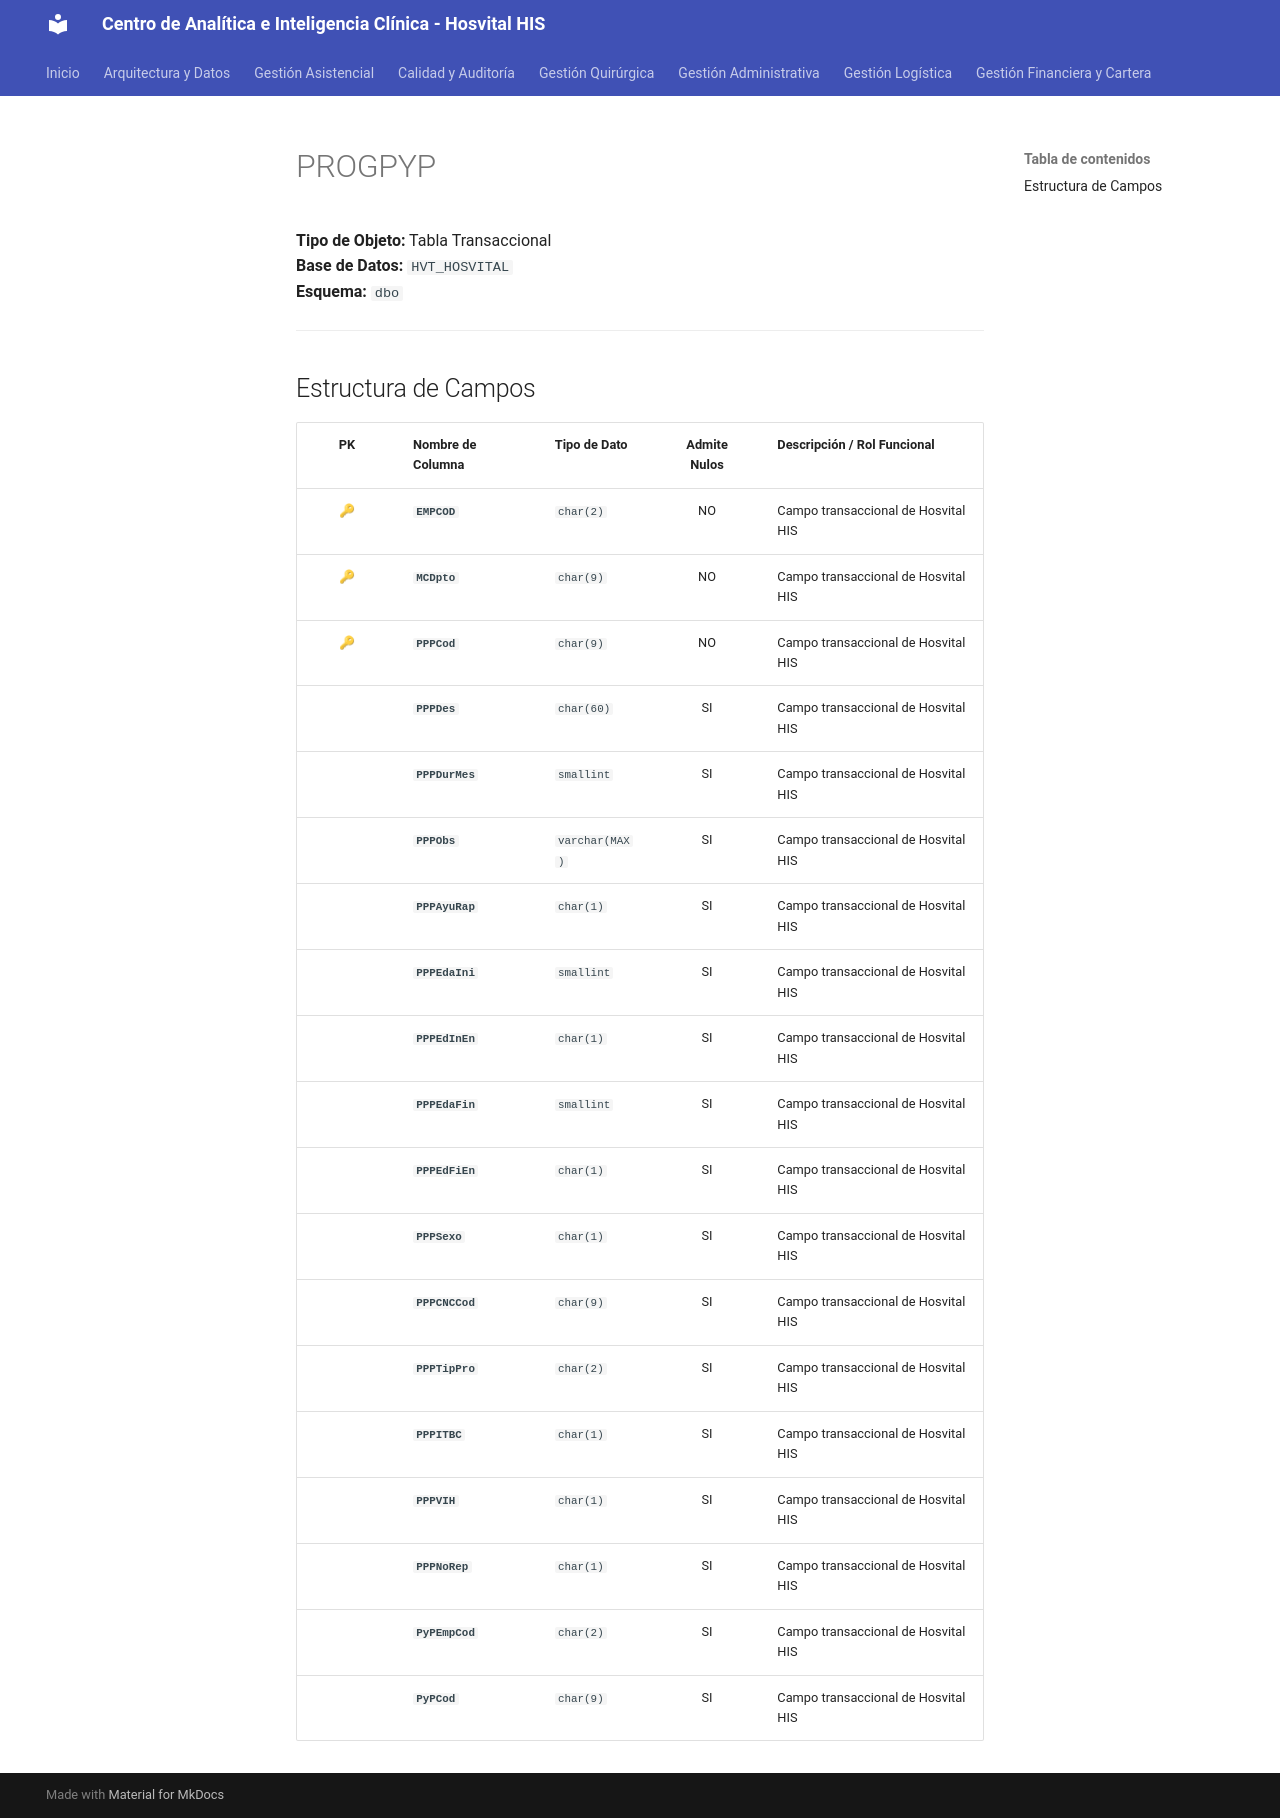

repository: SoporteSaludtech/superset-docs · page: diccionario-general/PROGPYP/index.html · generator: mkdocs

# PROGPYP

**Tipo de Objeto:** Tabla Transaccional  
**Base de Datos:** `HVT_HOSVITAL`  
**Esquema:** `dbo`

---

## Estructura de Campos

| PK | Nombre de Columna | Tipo de Dato | Admite Nulos | Descripción / Rol Funcional |
| :-: | :--- | :--- | :-: | :--- |
| 🔑 | **`EMPCOD`** | `char(2)` | NO | Campo transaccional de Hosvital HIS |
| 🔑 | **`MCDpto`** | `char(9)` | NO | Campo transaccional de Hosvital HIS |
| 🔑 | **`PPPCod`** | `char(9)` | NO | Campo transaccional de Hosvital HIS |
|  | **`PPPDes`** | `char(60)` | SI | Campo transaccional de Hosvital HIS |
|  | **`PPPDurMes`** | `smallint` | SI | Campo transaccional de Hosvital HIS |
|  | **`PPPObs`** | `varchar(MAX)` | SI | Campo transaccional de Hosvital HIS |
|  | **`PPPAyuRap`** | `char(1)` | SI | Campo transaccional de Hosvital HIS |
|  | **`PPPEdaIni`** | `smallint` | SI | Campo transaccional de Hosvital HIS |
|  | **`PPPEdInEn`** | `char(1)` | SI | Campo transaccional de Hosvital HIS |
|  | **`PPPEdaFin`** | `smallint` | SI | Campo transaccional de Hosvital HIS |
|  | **`PPPEdFiEn`** | `char(1)` | SI | Campo transaccional de Hosvital HIS |
|  | **`PPPSexo`** | `char(1)` | SI | Campo transaccional de Hosvital HIS |
|  | **`PPPCNCCod`** | `char(9)` | SI | Campo transaccional de Hosvital HIS |
|  | **`PPPTipPro`** | `char(2)` | SI | Campo transaccional de Hosvital HIS |
|  | **`PPPITBC`** | `char(1)` | SI | Campo transaccional de Hosvital HIS |
|  | **`PPPVIH`** | `char(1)` | SI | Campo transaccional de Hosvital HIS |
|  | **`PPPNoRep`** | `char(1)` | SI | Campo transaccional de Hosvital HIS |
|  | **`PyPEmpCod`** | `char(2)` | SI | Campo transaccional de Hosvital HIS |
|  | **`PyPCod`** | `char(9)` | SI | Campo transaccional de Hosvital HIS |
